Image classification data set "neural" (Baldunica/neural on GitHub). Class labels (4): broadleaf plant, grass, soil, soybean.

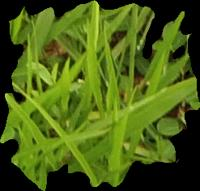
Label: grass

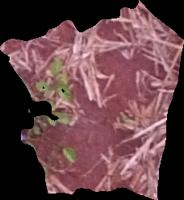
Label: soil

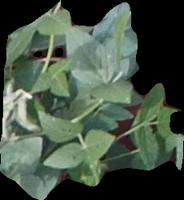
Label: soybean

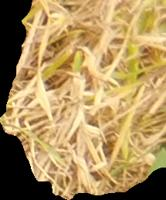
Label: soil

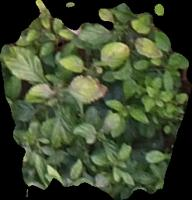
Label: broadleaf plant

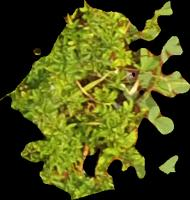
Label: broadleaf plant
